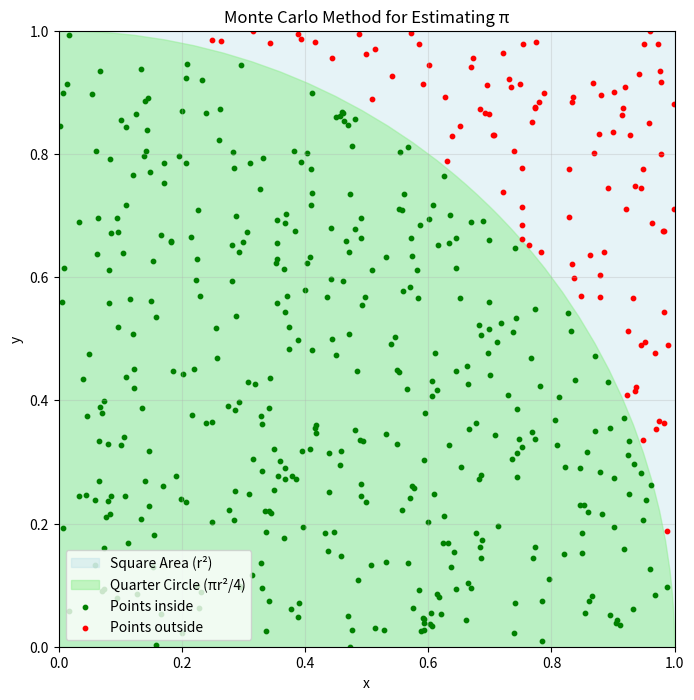

Write Python code to recreate this figure.
import matplotlib.pyplot as plt
import numpy as np

# Paramètres
num_points = 500  # Nombre de points à générer
r = 1  # Rayon du cercle (et côté du carré)

# Génération des points aléatoires
x_points = np.random.uniform(0, r, num_points)
y_points = np.random.uniform(0, r, num_points)

# Vérification si les points sont dans le quart de cercle
inside_circle = x_points**2 + y_points**2 <= r**2

# Création du graphique
fig, ax = plt.subplots(figsize=(8, 8))
ax.set_aspect('equal')

# Tracer le carré
square = plt.Rectangle((0, 0), r, r, color="lightblue", alpha=0.3, label="Square Area (r²)")
ax.add_patch(square)

# Tracer le quart de cercle
circle = plt.Circle((0, 0), r, color="lightgreen", alpha=0.5, label="Quarter Circle (πr²/4)")
ax.add_patch(circle)

# Points aléatoires
ax.scatter(x_points[inside_circle], y_points[inside_circle], color="green", label="Points inside", s=10)
ax.scatter(x_points[~inside_circle], y_points[~inside_circle], color="red", label="Points outside", s=10)

# Légende et annotations
ax.legend()
plt.title("Monte Carlo Method for Estimating π")
plt.xlabel("x")
plt.ylabel("y")

# Affichage
plt.xlim(0, r)
plt.ylim(0, r)
plt.grid(alpha=0.3)
plt.show()
